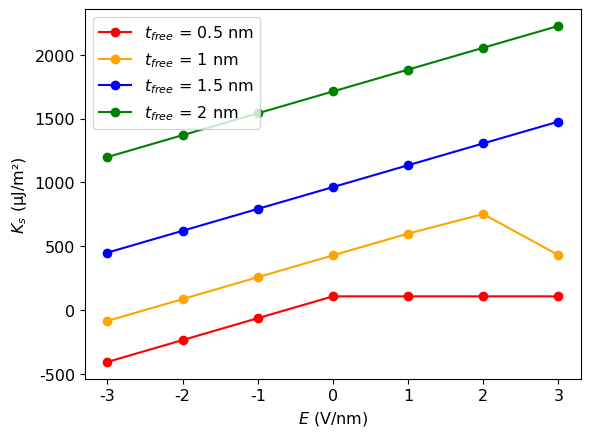

Python code for this plot:
import matplotlib.pyplot as hadi
import numpy as np

hadi.rcParams["font.family"] = "Book Antiqua"
hadi.rcParams.update({'font.size': 11.5})

x1 = [3, 2, 1, 0, -1, -2, -3]      
y1 = [107.044, 107.063, 107.124, 107, -64.147, -235.436, -406.638]

x2 = [3, 2, 1, 0, -1, -2, -3]      
y2 = [430.225, 751.858, 598.677, 428.000, 256.908, 85.701, -85.484]

x3 = [3, 2, 1, 0, -1, -2, -3]      
y3 = [1475.779, 1305.088, 1134.084, 963.000, 791.904, 620.679, 449.567]

x4 = [3, 2, 1, 0, -1, -2, -3]      
y4 = [2225.402, 2054.262, 1883.146, 1712.000, 1540.825, 1369.673, 1198.477]

hadi.xlabel(r'$E$ (V/nm)')
hadi.ylabel(r'$K$$_{s}$ (µJ/m²)')

hadi.plot(x1, y1, marker="o", color="red")
hadi.plot(x2, y2, marker="o", color="orange")
hadi.plot(x3, y3, marker="o", color="blue")
hadi.plot(x4, y4, marker="o", color="green")

hadi.legend([r"$t$$_{free}$ = 0.5 nm", r"$t$$_{free}$ = 1 nm", r"$t$$_{free}$ = 1.5 nm", r"$t$$_{free}$ = 2 nm"])
hadi.show()
